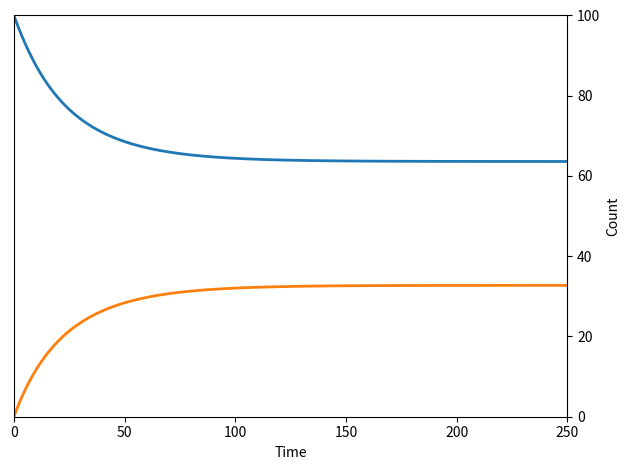

The matplotlib source for this figure:
#!./.venv/bin/python
import os
from pprint import pprint as pp
from sys import exit

from itertools import product

import numpy as np
from numpy import polynomial as npp
from numpy import random as npr


from matplotlib import pyplot as plt
from matplotlib.pyplot import FuncFormatter
# import sympy as sy

print("")


figure_env = str(os.getenv("THESIS_FIGURE_PATH"))
figure_path = os.path.join(figure_env, "ode")

file_name = "ode_solution"

### Variables
m = 2
ran = range(m)

# Growth Constant, same because same cell
n = np.zeros(m)
k = np.empty_like(n)
w = np.empty_like(n)
q = np.empty_like(n)


W = np.zeros((m, m))
K = np.empty_like(W)


"""
So that the 'most resistant' state has a third of the capacity.
And that when i = m, we get to that state
"""

n1 = 100
cell_final = (n1 / 3) * (2 / (m - 1))  # ∀ m ≠ 1 ∈ ℕ
# n[:] = [n1 - i * cell_final for i in ran]  # range(1, m + 1)]
#
# exit(print(n))


k[:] = 0.2  ### Same growth rate does change outcome
n[:] = [n1 - i * 10 for i in ran]
# n[:] = n1
w[:] = 0.015

# print([i for i in range(1, m + 1)])
# print(n)
# exit()


W[:, :] = 0.015
for i in ran:
    W[i, i] = k[i]
    # for j in ran:
    #     K[i, j] = np.divide(k[i], n[j])


## uses pythonic list operations to make a variable length starting condition
init_cond = [100] + [0] * (m - 1)


# print(init_cond)
# exit()


# for
# k_1 = k[0] / n[0]
# k_2 = k[1] / n[1]
#
# c1_min = W[1] / k_1
# c2_min = W[0] / k_2
# c1_max = omega_1 / k_1
# c2_max = omega_2 / k_2


# alpha = 0
# c1_0 = n[0] - alpha
# c2_0 = alpha

# filename_addendum = (
#     "_m0"
#     + f"{m_0}"
#     + "_n1"
#     + f"{n[0]}"
#     + "_n2"
#     + f"{n[1]}"
#     + "_w1"
#     + f"{w[0]}"
#     + "_w2"
#     + f"{w[1]}"
# )

# file_name += filename_addendum


dt = 0.01
# t_end = 50
# t_end = 150
t_end = 250
t_array = np.arange(0, t_end, dt)


# sol1 = np.zeros((len(t_array), m))
# parameters = [k, w, q, n]

# cq = sum(n) / len(n)


### Integration
def step_function(xs) -> np.ndarray:
    step = np.empty_like(xs)
    ran = range(len(step))
    ct = sum(xs)

    for i in ran:
        transitions = sum(
            [
                W[j, i] * xs[j] - W[i, j] * xs[i]
                if i != j
                else (k[i] - (k[i] / n[i]) * ct) * xs[i]
                for j in ran
            ]
        )
        step[i] = transitions

    return step


def integrate(initial, t_array):
    steps = np.zeros((len(initial), len(t_array)))
    steps[:, 0] = initial

    for j, _ in enumerate(t_array):
        steps[:, j] += steps[:, j - 1]
        steps[:, j] += dt * step_function(steps[:, j - 1])  # print(steps[j, :])

        print(steps[:, j])

    return t_array, steps


# def step_function(xs) -> np.ndarray:
#     step = np.empty_like(xs)
#     c1, c2 = xs
#     ct = c1 + c2
#     step[0] = (k[0] * (1 - ct / n[0])) * c1 - w[0] * c1 + w[1] * c2
#     step[1] = (k[1] * (1 - ct / n[1])) * c2 - w[1] * c2 + w[0] * c1
#     return step
#
#
# def integrate(initial, t_array):
#     steps = np.zeros((len(t_array), len(initial)))
#     steps[0, :] = initial
#     for j, _ in enumerate(t_array):
#         steps[j, :] += steps[j - 1, :]
#         steps[j, :] += dt * step_function(steps[j - 1, :])  # print(steps[j, :])
#     return t_array, steps
#

_, sol1 = integrate(init_cond, t_array)


# init_cond = np.array([45, 17])
# print(init_cond, "\t", step_function(init_cond, dt))
# exit()
# print(sol1)
# exit()

# M = np.array(
#     [
#         [(omega_1 - k_1), w[0]],
#         [w[1], (omega_2 - k_2)],
#     ]
# )
# probability_sol = np.zeros(2)

# solution_norm = M[0, 1] + M[1, 0]
# probability_sol[0] = M[1, 0] / solution_norm
# probability_sol[1] = M[0, 1] / solution_norm
# probability_ticks = w / sum(w)


# print(solutions)


# c1_fixed = n[0]
# c2_fixed = (1 - (w[0] / w[1])) * n[1]
# m_fixed = m_0 / q[1]


# dt_zeroes = [c1_fixed, c2_fixed, m_fixed]

# total = steps[:, 0] + steps[:, 1]
# steps[:, 0] = steps[:, 0] / total
# steps[:, 1] = steps[:, 1] / total

# print(2 * ((n[0] * n[1]) / (n[0] + n[1])))
# print(total)
# exit()


color_list = ["b", "r", "g"]
name_list = [
    "Non-resistant Type",
    "Resistant Type",
    "Antibiotic",
]
dt_name_list = [
    r"$c_1$ fixed point at $c_1^*$",  # {c1_fixed}",
    r"$c_2$ fixed point at $c_2^*$",  # {c2_fixed}",
    # f"$m$ fixed point at {m_fixed}",
]

## Polynomial

# c1_coeffs = [
#     n[1] * w[1],
#     omega_1 - n[1] * (w[1] / n[0] + k_1),
#     k_1 * ((n[1] / n[0]) - 1),
# ]
# c2_coeffs = [
#     n[0] * w[0],
#     omega_2 - n[0] * (w[0] / n[1] + k_2),
#     k_2 * ((n[0] / n[1]) - 1),
# ]

# c1_poly = npp.Polynomial(
#     coef=c1_coeffs,
#     symbol="_c1",
# )
# c2_poly = npp.Polynomial(
#     coef=c2_coeffs,
#     symbol="_c2",
# )


# c1_roots = c1_poly.roots()
# c2_roots = c2_poly.roots()
# c1_root = [root for root in c1_roots if c1_min < root < c1_max]
# c2_root = [root for root in c2_roots if c2_min < root < c2_max]

# solutions = np.array([c1_root, c2_root])

# print(sum(solutions) / n[0] + sum(solutions) / n[1])

# print(sol1.T[0][-1] + sol1.T[1][-1])
# exit()


## Plotting

fig, ax = plt.subplots()

plt.rcParams.update(
    {
        "axes.labelsize": 20,
        "axes.titleweight": "bold",
        # "axes.titlecolor": "white",
        "xtick.labelsize": 15,
        "ytick.labelsize": 15,
        # "xtick.labelcolor": "white",
        # "ytick.labelcolor": "white",
        # "savefig.facecolor": "#c0c0ca",
    }
)


plt.style.use("bmh")


# ax.set_facecolor("#c0c0ca")
# for i, curve in enumerate(sol1.T):
#     # break
#     if i == 2:
#         break
#     color = color_list[i]
#     curve_name = name_list[i]
#     dt_curve_name = dt_name_list[i]
#     # zero_line = dt_zeroes[i]
#     # zero_line = solutions[i]
#
#     # ax.hlines(
#     #     zero_line,
#     #     0,
#     #     t_end,
#     #     label=dt_curve_name,
#     #     color=color,
#     #     linestyle="dashed",
#     #     linewidth=1,
#     # )
#
#     ax.plot(t_array, curve, color=color)
#     # label=curve_name,

for i, curve in enumerate(sol1):
    ax.plot(t_array, curve)

print(sol1.T[-1])

# total = sum(sol1[-1])

# print(total)
# exit()
# percent_total = np.divide(sol1.T[0], n[0]) + np.divide(sol1.T[1], n[1])
# fixed_point_tick_labels = [
#     "\t" + r"$c_1^*$",
#     r"$c_2^*$",
# ]

ax.set_ylim(0, np.max(n))
ax.set_xlim(0, t_end)

# new_y_ticks = np.append(ax.get_yticks(), solutions)
# new_y_ticks = np.append([0, 25, 50, 75, 100], solutions)
# ax.set_yticks(new_y_ticks)


# def fixed_point_format(val, pos):
#     if val == solutions[0]:
#         return fixed_point_tick_labels[0]
#     elif val == solutions[1]:
#         return fixed_point_tick_labels[1]
#     else:
#         return int(np.round(val, 3))


# ax.yaxis.set_major_formatter(FuncFormatter(fixed_point_format))

ax.yaxis.tick_right()
ax.yaxis.set_label_position("right")

ax.set_xlabel("Time")
ax.set_ylabel("Count")

# ax.legend(loc="center right")
plt.tight_layout()

# file_path = os.path.join(figure_path, file_name)
# plt.savefig(file_path + ".pdf")
plt.show()
